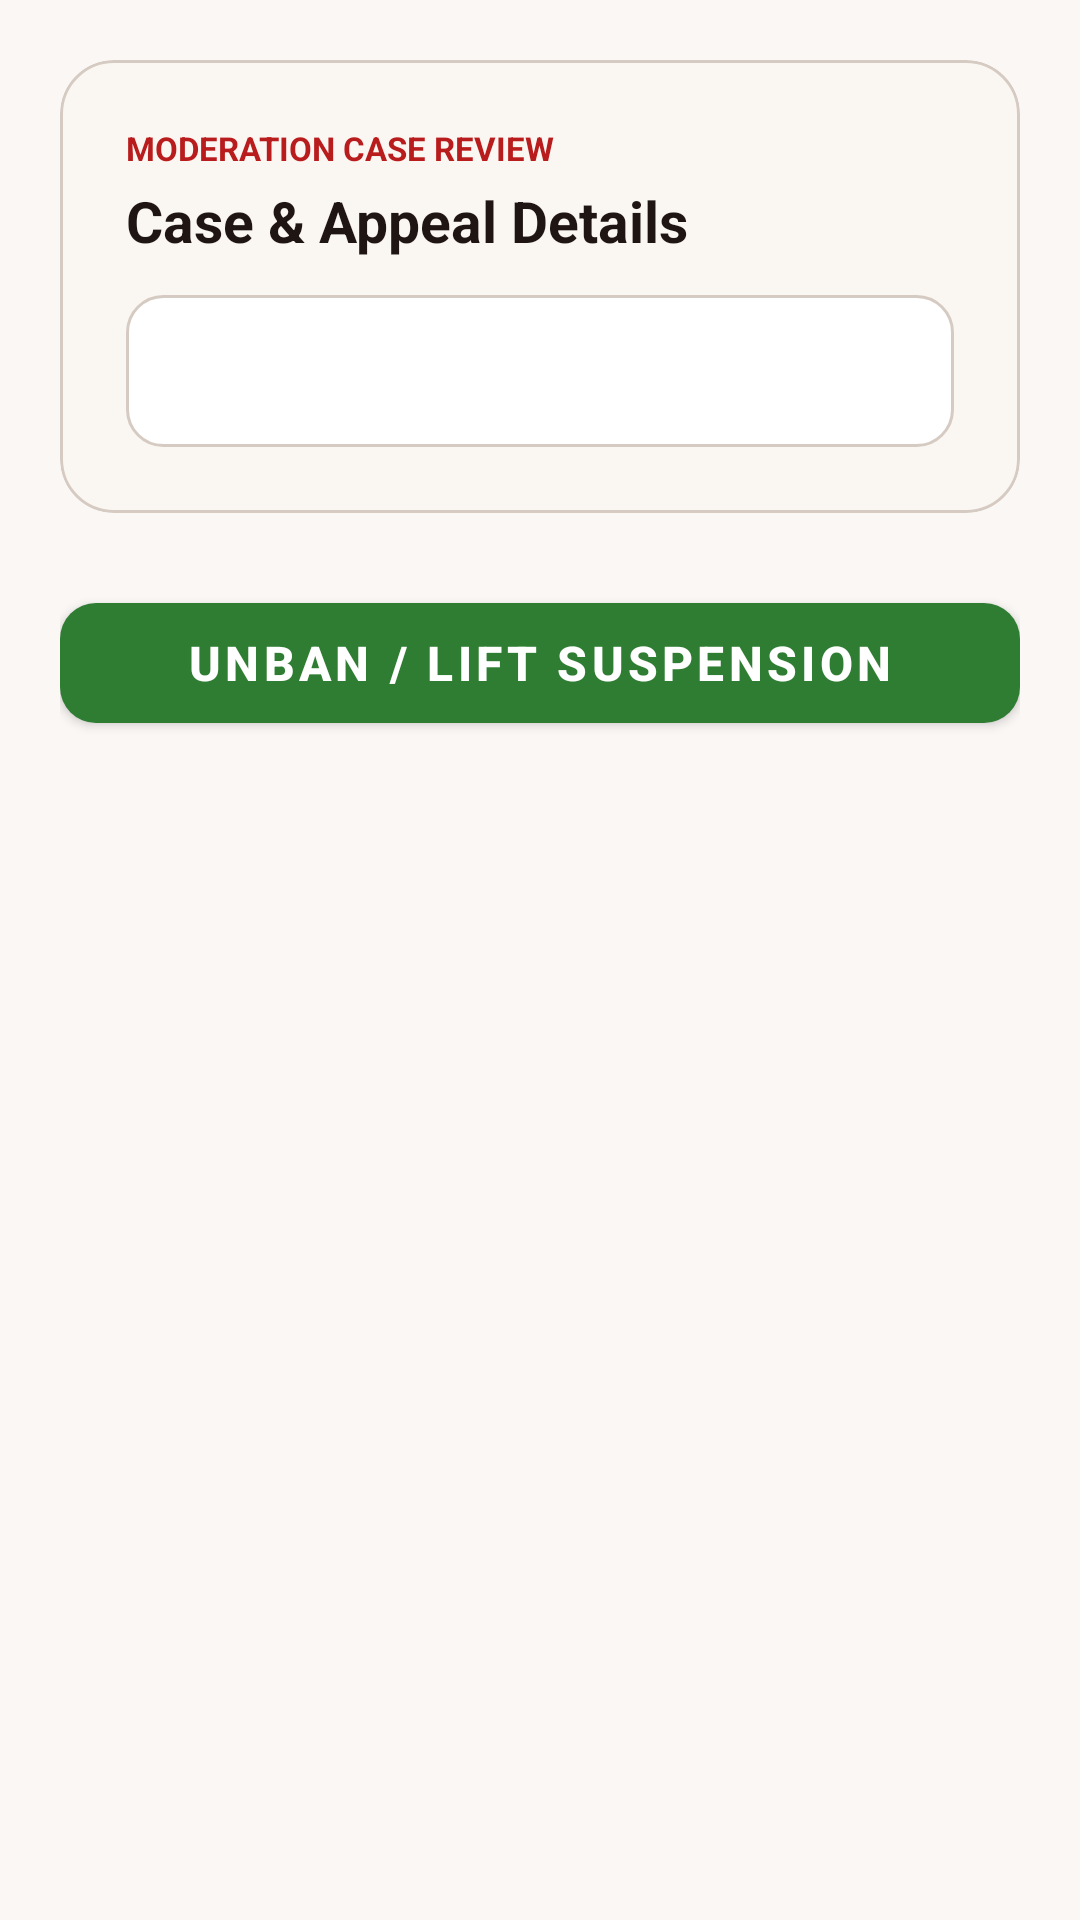

Produce the Android XML layout that renders to this screen, including the resource entries it uses.
<!-- AndroidManifest.xml: application theme Theme.IkhayaAccommodationSeekingApp -->
<!-- res/layout/dialog_ban_appeal_details.xml -->
<?xml version="1.0" encoding="utf-8"?>
<ScrollView xmlns:android="http://schemas.android.com/apk/res/android"
    xmlns:app="http://schemas.android.com/apk/res-auto"
    android:layout_width="match_parent"
    android:layout_height="match_parent"
    android:fillViewport="true"
    android:background="#FAF7F5">

    <LinearLayout
        android:layout_width="match_parent"
        android:layout_height="wrap_content"
        android:orientation="vertical"
        android:padding="20dp">

        <com.google.android.material.card.MaterialCardView
            android:layout_width="match_parent"
            android:layout_height="wrap_content"
            app:cardBackgroundColor="#FAF6F2"
            app:cardCornerRadius="18dp"
            app:cardElevation="0dp"
            app:strokeColor="#D6CBC2"
            app:strokeWidth="1dp"
            android:layout_marginBottom="16dp">

            <LinearLayout
                android:layout_width="match_parent"
                android:layout_height="wrap_content"
                android:orientation="vertical"
                android:padding="22dp">

                <TextView
                    android:layout_width="wrap_content"
                    android:layout_height="wrap_content"
                    android:text="MODERATION CASE REVIEW"
                    android:textColor="#B91C1C"
                    android:textSize="11sp"
                    android:textStyle="bold" />

                <TextView
                    android:layout_width="wrap_content"
                    android:layout_height="wrap_content"
                    android:text="Case &amp; Appeal Details"
                    android:textColor="#1F1614"
                    android:textSize="19sp"
                    android:textStyle="bold"
                    android:layout_marginTop="4dp"
                    android:layout_marginBottom="12dp" />

                <TextView
                    android:id="@+id/tvDetails"
                    android:layout_width="match_parent"
                    android:layout_height="wrap_content"
                    android:background="@drawable/bg_ikhaya_input_box"
                    android:padding="14dp"
                    android:lineSpacingExtra="5dp"
                    android:textColor="#1F1614"
                    android:textSize="17sp" />
            </LinearLayout>
        </com.google.android.material.card.MaterialCardView>

        <com.google.android.material.button.MaterialButton
            android:id="@+id/btnAdminEvidence"
            style="@style/Widget.MaterialComponents.Button.OutlinedButton"
            android:layout_width="match_parent"
            android:layout_height="52dp"
            android:layout_marginBottom="12dp"
            android:text="View Admin Evidence (Image / PDF)"
            android:textColor="#1F1614"
            android:textSize="15sp"
            android:textStyle="bold"
            android:visibility="gone"
            app:backgroundTint="#FFFFFF"
            app:cornerRadius="12dp"
            app:strokeColor="#D6CBC2" />

        <com.google.android.material.button.MaterialButton
            android:id="@+id/btnUserEvidence"
            style="@style/Widget.MaterialComponents.Button.OutlinedButton"
            android:layout_width="match_parent"
            android:layout_height="52dp"
            android:layout_marginBottom="12dp"
            android:text="View User Appeal Evidence (Image / PDF)"
            android:textColor="#1F1614"
            android:textSize="15sp"
            android:textStyle="bold"
            android:visibility="gone"
            app:backgroundTint="#FFFFFF"
            app:cornerRadius="12dp"
            app:strokeColor="#D6CBC2" />

        <com.google.android.material.button.MaterialButton
            android:id="@+id/btnLiftRestriction"
            android:layout_width="match_parent"
            android:layout_height="52dp"
            android:layout_marginTop="8dp"
            android:text="Unban / Lift Suspension"
            android:textColor="#FFFFFF"
            android:textSize="16sp"
            android:textStyle="bold"
            app:backgroundTint="#2E7D32"
            app:cornerRadius="12dp" />
    </LinearLayout>
</ScrollView>
<!-- resources referenced by this layout -->
<resources>
  <!-- drawable bg_ikhaya_input_box (drawable) -->
  <?xml version="1.0" encoding="utf-8"?>
  <shape xmlns:android="http://schemas.android.com/apk/res/android"
      android:shape="rectangle">
      <solid android:color="#FFFFFF" />
      <corners android:radius="12dp" />
      <stroke android:width="1dp" android:color="#D6CBC2" />
  </shape>
  <style name="Theme.IkhayaAccommodationSeekingApp" parent="Theme.MaterialComponents.Light.NoActionBar">
          
  
          
          <item name="colorPrimary">@color/colorSecondary</item>
          <item name="colorPrimaryVariant">@color/colorSecondary</item>
          <item name="colorOnPrimary">@color/white</item>
          <item name="colorSecondary">@color/colorSecondary</item>
          <item name="colorSecondaryVariant">@color/colorPrimary</item>
          <item name="colorOnSecondary">@color/white</item>
          <item name="android:colorBackground">@color/appBackground</item>
  
          
          <item name="android:fitsSystemWindows">true</item>
          <item name="android:statusBarColor">@color/appBackground</item>
          <item name="android:windowLightStatusBar" tools:targetApi="m">true</item>
          <item name="android:forceDarkAllowed" tools:targetApi="q">false</item>
  
          <item name="android:textColorPrimary">#1F1614</item>
          <item name="android:textColorSecondary">#4B5563</item>
          <item name="android:editTextColor">#1F1614</item>
          <item name="android:textColorHint">#8A8A8A</item>
          <item name="android:itemBackground">@color/white</item>
          <item name="android:popupMenuStyle">@style/Widget.AppCompat.Light.PopupMenu</item>
  
          
          <item name="android:textColorPrimaryInverse">#FFFFFF</item>
          <item name="android:textColorSecondaryInverse">#FFFFFF</item>
          <item name="android:colorForegroundInverse">#FFFFFF</item>
          <item name="android:colorBackgroundCacheHint">@null</item>
  
          <item name="windowActionBar">false</item>
          <item name="windowNoTitle">true</item>
      </style>
  <color name="colorSecondary">#C85A32</color>
  <color name="white">#FFFFFFFF</color>
  <color name="colorPrimary">#EADFD5</color>
  <color name="appBackground">#FDFBF7</color>
</resources>
